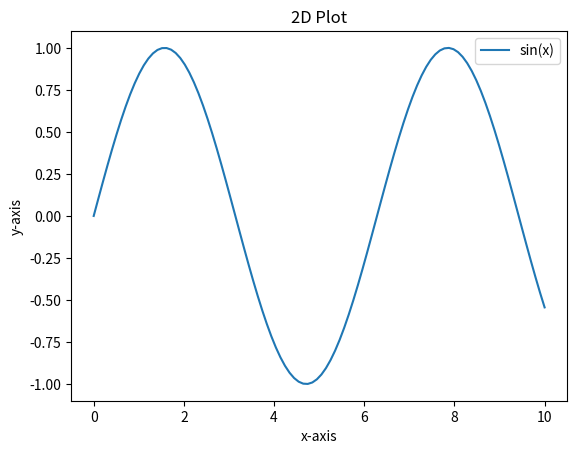
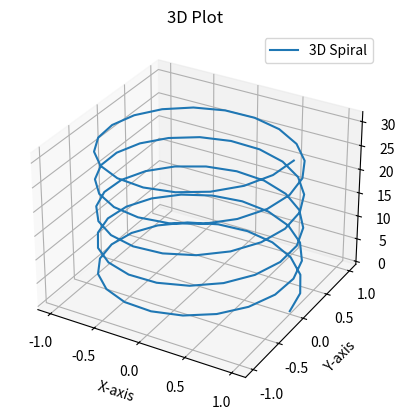

Write Python code to recreate these figures, in order.
import matplotlib.pyplot as plt
import numpy as np

# Create sample data
x = np.linspace(0, 10, 100)
y = np.sin(x)

# Plot the data
plt.plot(x, y, label='sin(x)')
plt.title('2D Plot')
plt.xlabel('x-axis')
plt.ylabel('y-axis')
plt.legend()
plt.show()

import matplotlib.pyplot as plt
import numpy as np
from mpl_toolkits.mplot3d import Axes3D

# Create sample 3D data
theta = np.linspace(0, 10 * np.pi, 100)
x = np.cos(theta)
y = np.sin(theta)
z = theta

# Plot the 3D data
fig = plt.figure()
ax = fig.add_subplot(111, projection='3d')
ax.plot(x, y, z, label='3D Spiral')
ax.set_title('3D Plot')
ax.set_xlabel('X-axis')
ax.set_ylabel('Y-axis')
ax.set_zlabel('Z-axis')
ax.legend()
plt.show()